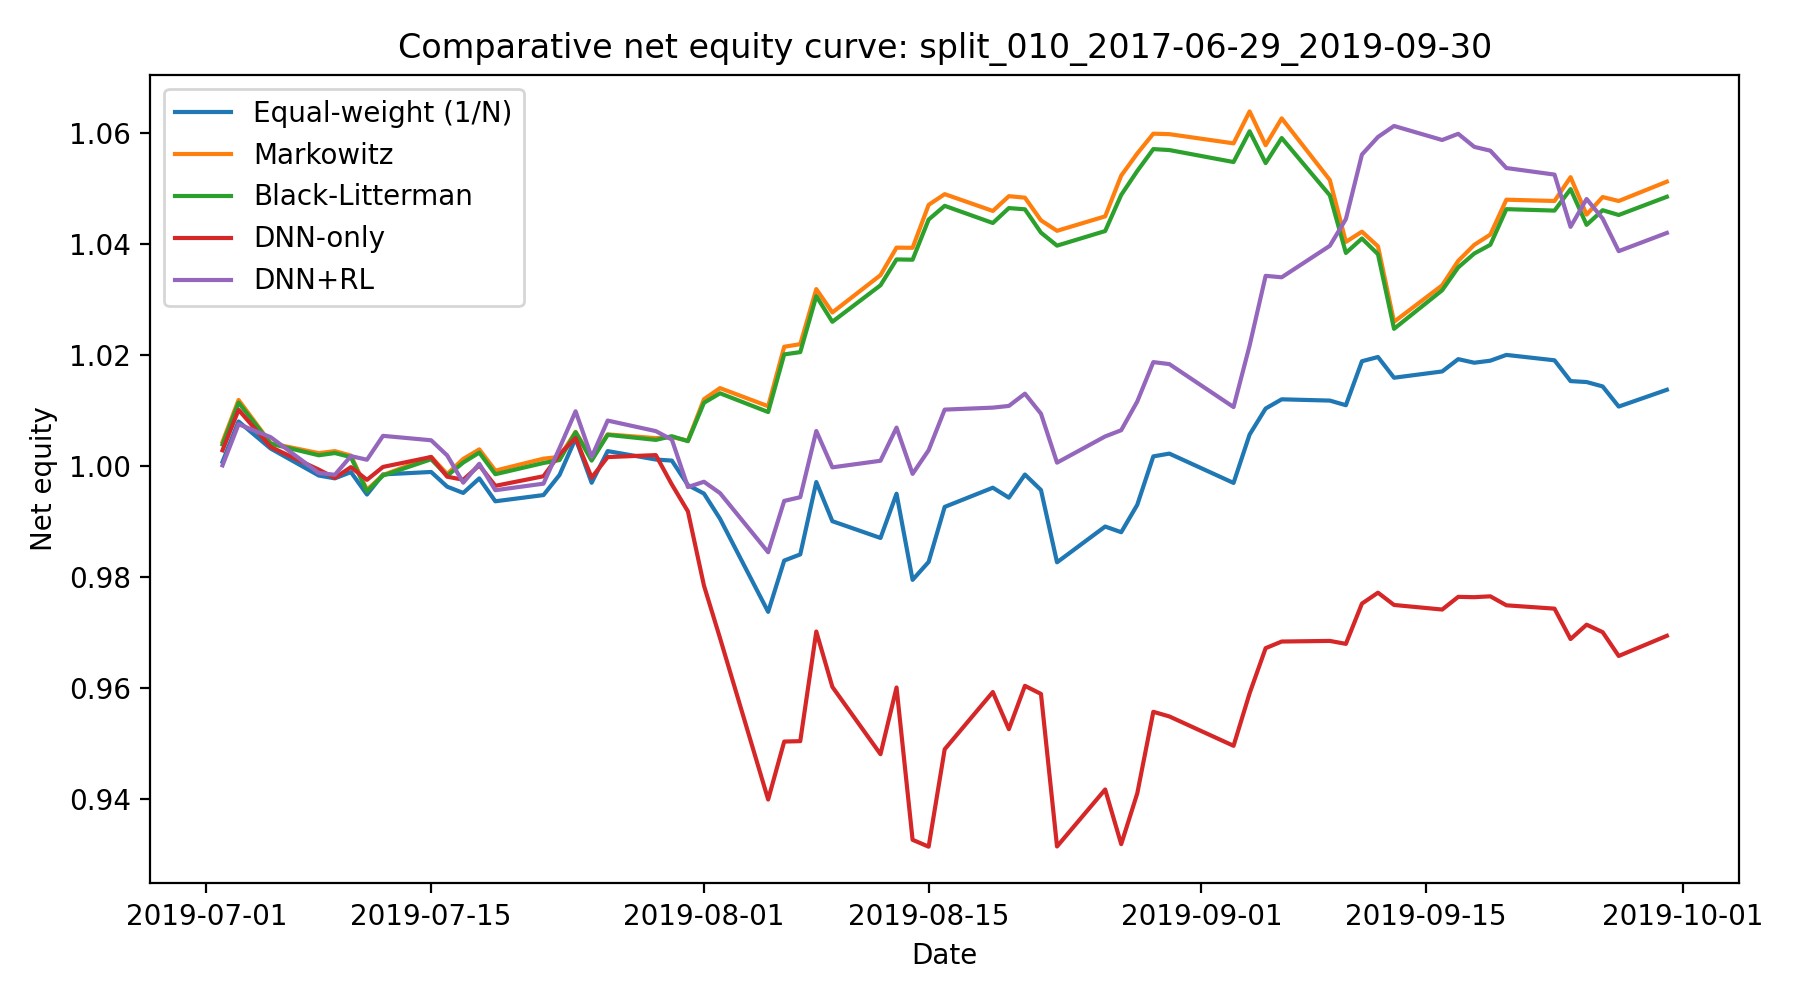

The file beside this chart, header and first rows:
date, Equal-weight (1/N), Markowitz, Black-Litterman, DNN-only, DNN+RL
2019-07-02, 1.001, 1.004, 1.004, 1.003, 1
2019-07-03, 1.008, 1.012, 1.011, 1.01, 1.008
2019-07-05, 1.003, 1.004, 1.004, 1.003, 1.005
2019-07-08, 0.9983, 1.002, 1.002, 0.9994, 0.9988
2019-07-09, 0.9978, 1.003, 1.002, 0.9979, 0.9984
2019-07-10, 0.9989, 1.002, 1.002, 0.9998, 1.002
2019-07-11, 0.9949, 0.9957, 0.9955, 0.9975, 1.001
2019-07-12, 0.9985, 0.9984, 0.9983, 0.9999, 1.005
2019-07-15, 0.999, 1.002, 1.001, 1.002, 1.005
2019-07-16, 0.9963, 0.9986, 0.9983, 0.9981, 1.002
2019-07-17, 0.9952, 1.001, 1.001, 0.9976, 0.997
2019-07-18, 0.9978, 1.003, 1.002, 1, 1
2019-07-19, 0.9937, 0.9992, 0.9985, 0.9965, 0.9957
2019-07-22, 0.9948, 1.001, 1.001, 0.9982, 0.9968
2019-07-23, 0.9984, 1.002, 1.001, 1.002, 1.003
2019-07-24, 1.005, 1.006, 1.006, 1.005, 1.01
2019-07-25, 0.997, 1.001, 1.001, 0.9979, 1.002
2019-07-26, 1.003, 1.006, 1.006, 1.002, 1.008
2019-07-29, 1.001, 1.005, 1.005, 1.002, 1.006
2019-07-30, 1.001, 1.005, 1.005, 0.9967, 1.005
2019-07-31, 0.9966, 1.005, 1.005, 0.9918, 0.9962
2019-08-01, 0.9951, 1.012, 1.011, 0.9785, 0.9972
2019-08-02, 0.9905, 1.014, 1.013, 0.969, 0.9951
2019-08-05, 0.9737, 1.011, 1.01, 0.9399, 0.9845
2019-08-06, 0.983, 1.022, 1.02, 0.9504, 0.9937
2019-08-07, 0.9841, 1.022, 1.021, 0.9504, 0.9944
2019-08-08, 0.9971, 1.032, 1.031, 0.9702, 1.006
2019-08-09, 0.9901, 1.028, 1.026, 0.9602, 0.9998
2019-08-12, 0.9871, 1.034, 1.033, 0.9481, 1.001
2019-08-13, 0.995, 1.039, 1.037, 0.9601, 1.007
2019-08-14, 0.9795, 1.039, 1.037, 0.9326, 0.9986
2019-08-15, 0.9827, 1.047, 1.044, 0.9314, 1.003
2019-08-16, 0.9927, 1.049, 1.047, 0.949, 1.01
2019-08-19, 0.9961, 1.046, 1.044, 0.9593, 1.011
2019-08-20, 0.9943, 1.049, 1.047, 0.9526, 1.011
2019-08-21, 0.9985, 1.048, 1.046, 0.9604, 1.013
2019-08-22, 0.9957, 1.044, 1.042, 0.9589, 1.009
2019-08-23, 0.9827, 1.042, 1.04, 0.9315, 1.001
2019-08-26, 0.9891, 1.045, 1.042, 0.9417, 1.005
2019-08-27, 0.9881, 1.052, 1.049, 0.9319, 1.006
2019-08-28, 0.993, 1.056, 1.053, 0.941, 1.012
2019-08-29, 1.002, 1.06, 1.057, 0.9557, 1.019
2019-08-30, 1.002, 1.06, 1.057, 0.9549, 1.018
2019-09-03, 0.997, 1.058, 1.055, 0.9496, 1.011
2019-09-04, 1.006, 1.064, 1.06, 0.9591, 1.022
2019-09-05, 1.01, 1.058, 1.055, 0.9672, 1.034
2019-09-06, 1.012, 1.063, 1.059, 0.9684, 1.034
2019-09-09, 1.012, 1.052, 1.049, 0.9685, 1.04
2019-09-10, 1.011, 1.04, 1.038, 0.968, 1.045
2019-09-11, 1.019, 1.042, 1.041, 0.9752, 1.056
2019-09-12, 1.02, 1.04, 1.038, 0.9772, 1.059
2019-09-13, 1.016, 1.026, 1.025, 0.975, 1.061
2019-09-16, 1.017, 1.033, 1.032, 0.9742, 1.059
2019-09-17, 1.019, 1.037, 1.036, 0.9764, 1.06
2019-09-18, 1.019, 1.04, 1.038, 0.9764, 1.058
2019-09-19, 1.019, 1.042, 1.04, 0.9765, 1.057
2019-09-20, 1.02, 1.048, 1.046, 0.9749, 1.054
2019-09-23, 1.019, 1.048, 1.046, 0.9743, 1.053
2019-09-24, 1.015, 1.052, 1.05, 0.9688, 1.043
2019-09-25, 1.015, 1.045, 1.043, 0.9714, 1.048
... 3 more rows
